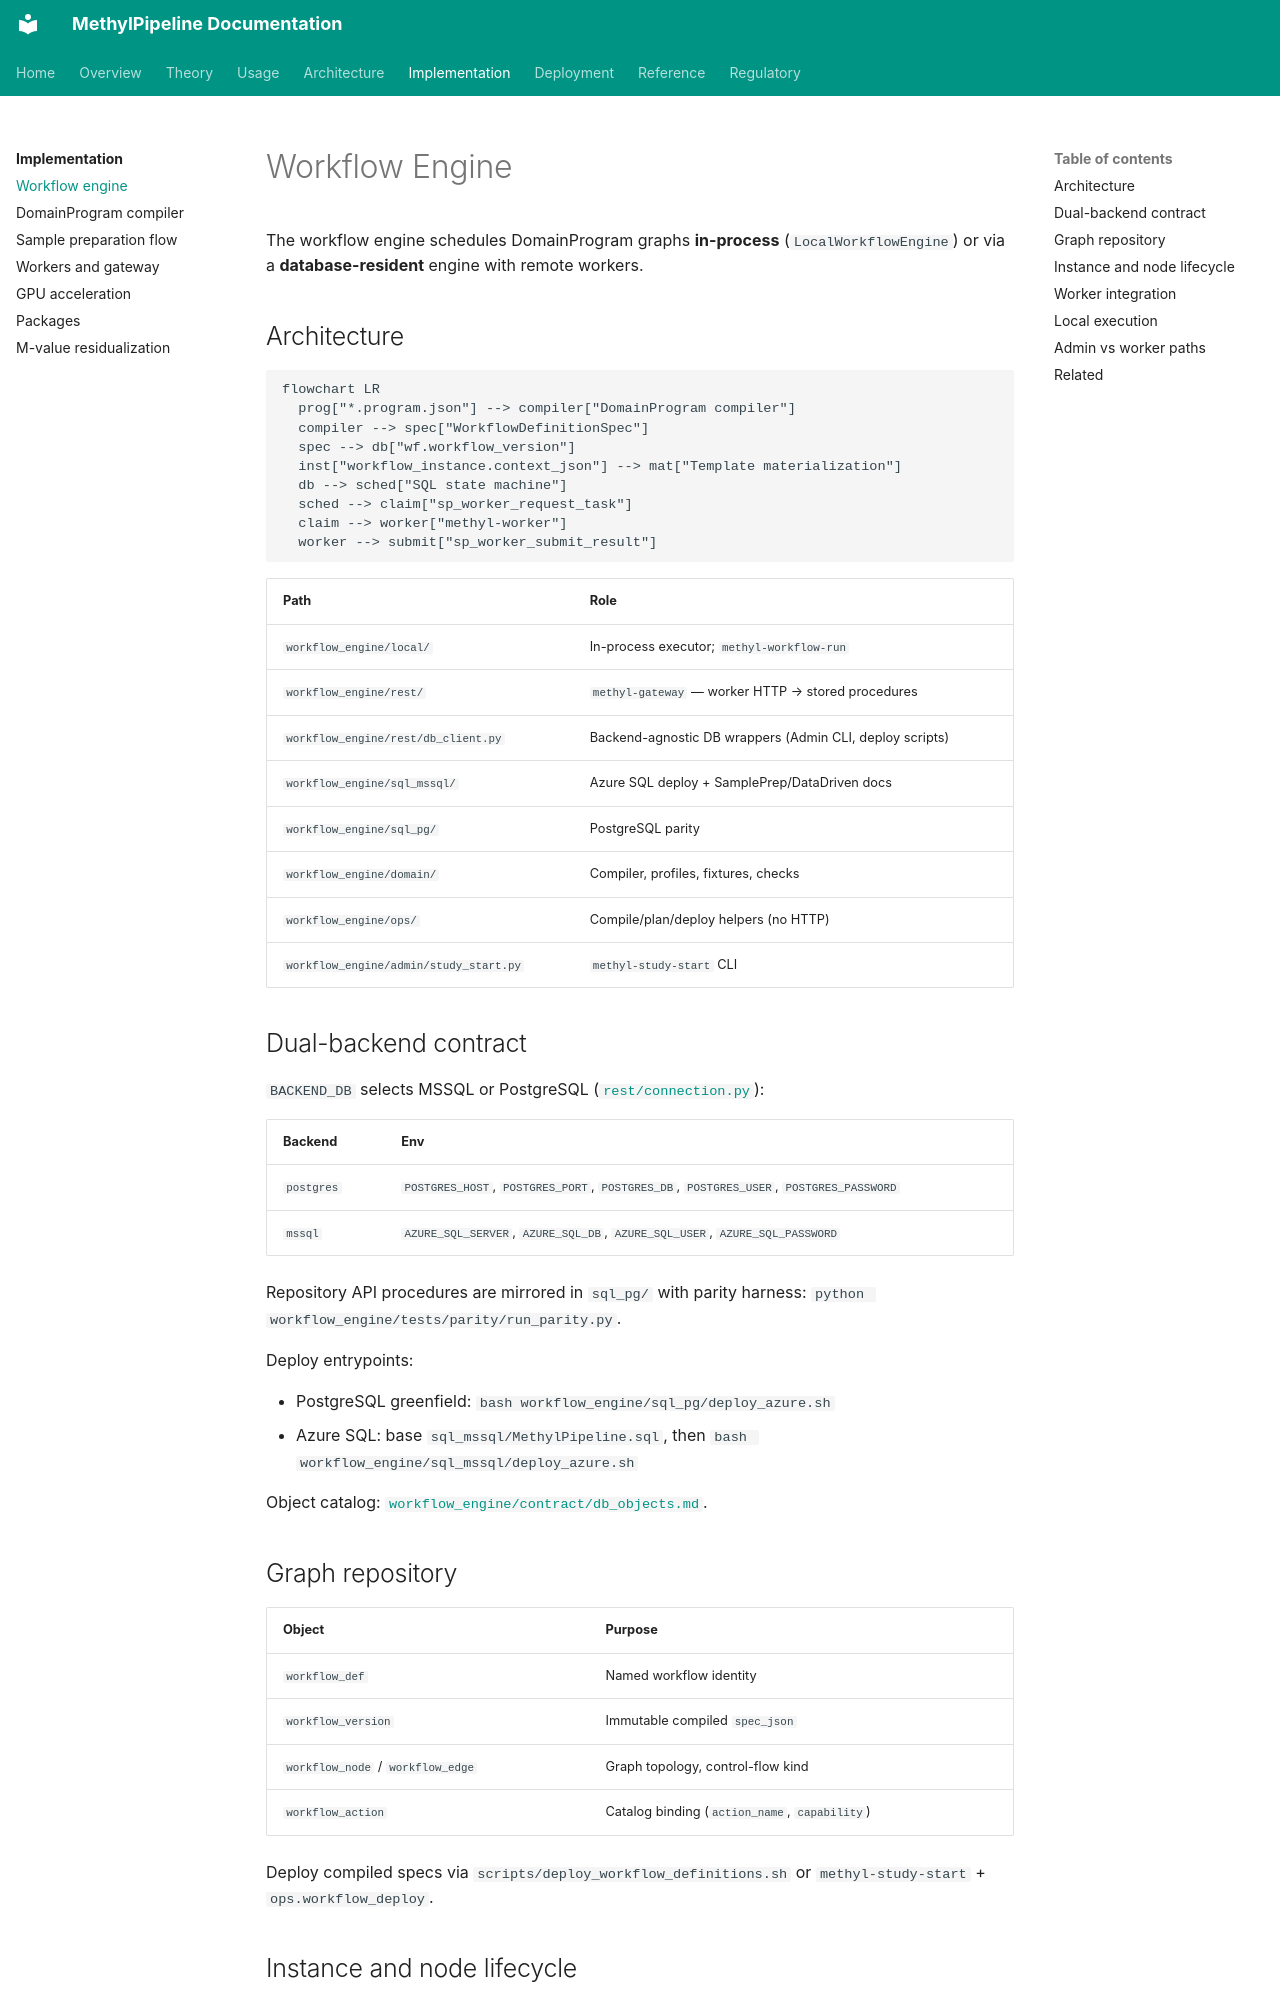

repository: Goliath-Research/GoliathWorkflow · page: implementation/workflow-engine/index.html · generator: mkdocs

# Workflow Engine

The workflow engine schedules DomainProgram graphs **in-process** (`LocalWorkflowEngine`) or via a **database-resident** engine with remote workers.

## Architecture

```mermaid
flowchart LR
  prog["*.program.json"] --> compiler["DomainProgram compiler"]
  compiler --> spec["WorkflowDefinitionSpec"]
  spec --> db["wf.workflow_version"]
  inst["workflow_instance.context_json"] --> mat["Template materialization"]
  db --> sched["SQL state machine"]
  sched --> claim["sp_worker_request_task"]
  claim --> worker["methyl-worker"]
  worker --> submit["sp_worker_submit_result"]
```

| Path | Role |
|------|------|
| `workflow_engine/local/` | In-process executor; `methyl-workflow-run` |
| `workflow_engine/rest/` | `methyl-gateway` — worker HTTP → stored procedures |
| `workflow_engine/rest/db_client.py` | Backend-agnostic DB wrappers (Admin CLI, deploy scripts) |
| `workflow_engine/sql_mssql/` | Azure SQL deploy + SamplePrep/DataDriven docs |
| `workflow_engine/sql_pg/` | PostgreSQL parity |
| `workflow_engine/domain/` | Compiler, profiles, fixtures, checks |
| `workflow_engine/ops/` | Compile/plan/deploy helpers (no HTTP) |
| `workflow_engine/admin/study_start.py` | `methyl-study-start` CLI |

## Dual-backend contract

`BACKEND_DB` selects MSSQL or PostgreSQL ([`rest/connection.py`](../../workflow_engine/rest/connection.py)):

| Backend | Env |
|---------|-----|
| `postgres` | `POSTGRES_HOST`, `POSTGRES_PORT`, `POSTGRES_DB`, `POSTGRES_USER`, `POSTGRES_PASSWORD` |
| `mssql` | `AZURE_SQL_SERVER`, `AZURE_SQL_DB`, `AZURE_SQL_USER`, `AZURE_SQL_PASSWORD` |

Repository API procedures are mirrored in `sql_pg/` with parity harness: `python workflow_engine/tests/parity/run_parity.py`.

Deploy entrypoints:

- PostgreSQL greenfield: `bash workflow_engine/sql_pg/deploy_azure.sh`
- Azure SQL: base `sql_mssql/MethylPipeline.sql`, then `bash workflow_engine/sql_mssql/deploy_azure.sh`

Object catalog: [`workflow_engine/contract/db_objects.md`](../../workflow_engine/contract/db_objects.md).

## Graph repository

| Object | Purpose |
|--------|---------|
| `workflow_def` | Named workflow identity |
| `workflow_version` | Immutable compiled `spec_json` |
| `workflow_node` / `workflow_edge` | Graph topology, control-flow kind |
| `workflow_action` | Catalog binding (`action_name`, `capability`) |

Deploy compiled specs via `scripts/deploy_workflow_definitions.sh` or `methyl-study-start` + `ops.workflow_deploy`.
